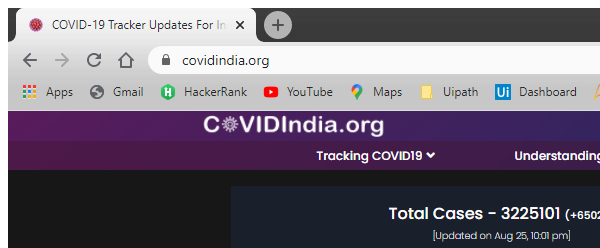
Workflow: ExtractCasesData

Step 1: Attach Browser 'chrome.exe COVID-19' in window 'COVID-19 Tracker Updates For India For State Wise & District Wise Data' (chrome.exe)

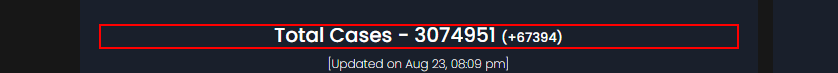
Step 2: get-text from the heading

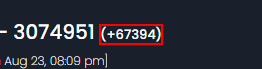
Step 3: get-text from the element

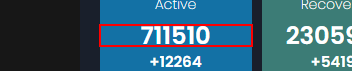
Step 4: get-text from the paragraph in window 'COVID-19 Tracker Updates For India For State Wise & District Wise Data' (chrome.exe)

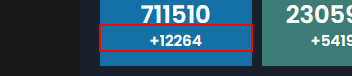
Step 5: get-text from the paragraph in window 'COVID-19 Tracker Updates For India For State Wise & District Wise Data' (chrome.exe)

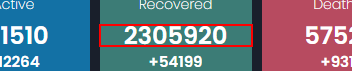
Step 6: get-text from the paragraph

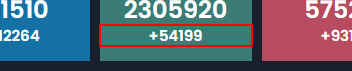
Step 7: get-text from the paragraph in window 'COVID-19 Tracker Updates For India For State Wise & District Wise Data' (chrome.exe)

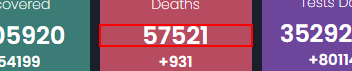
Step 8: get-text from the paragraph

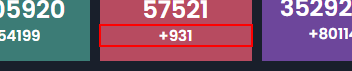
Step 9: get-text from the paragraph

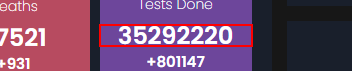
Step 10: get-text from the paragraph

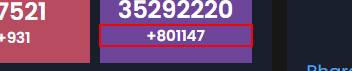
Step 11: get-text from the paragraph
